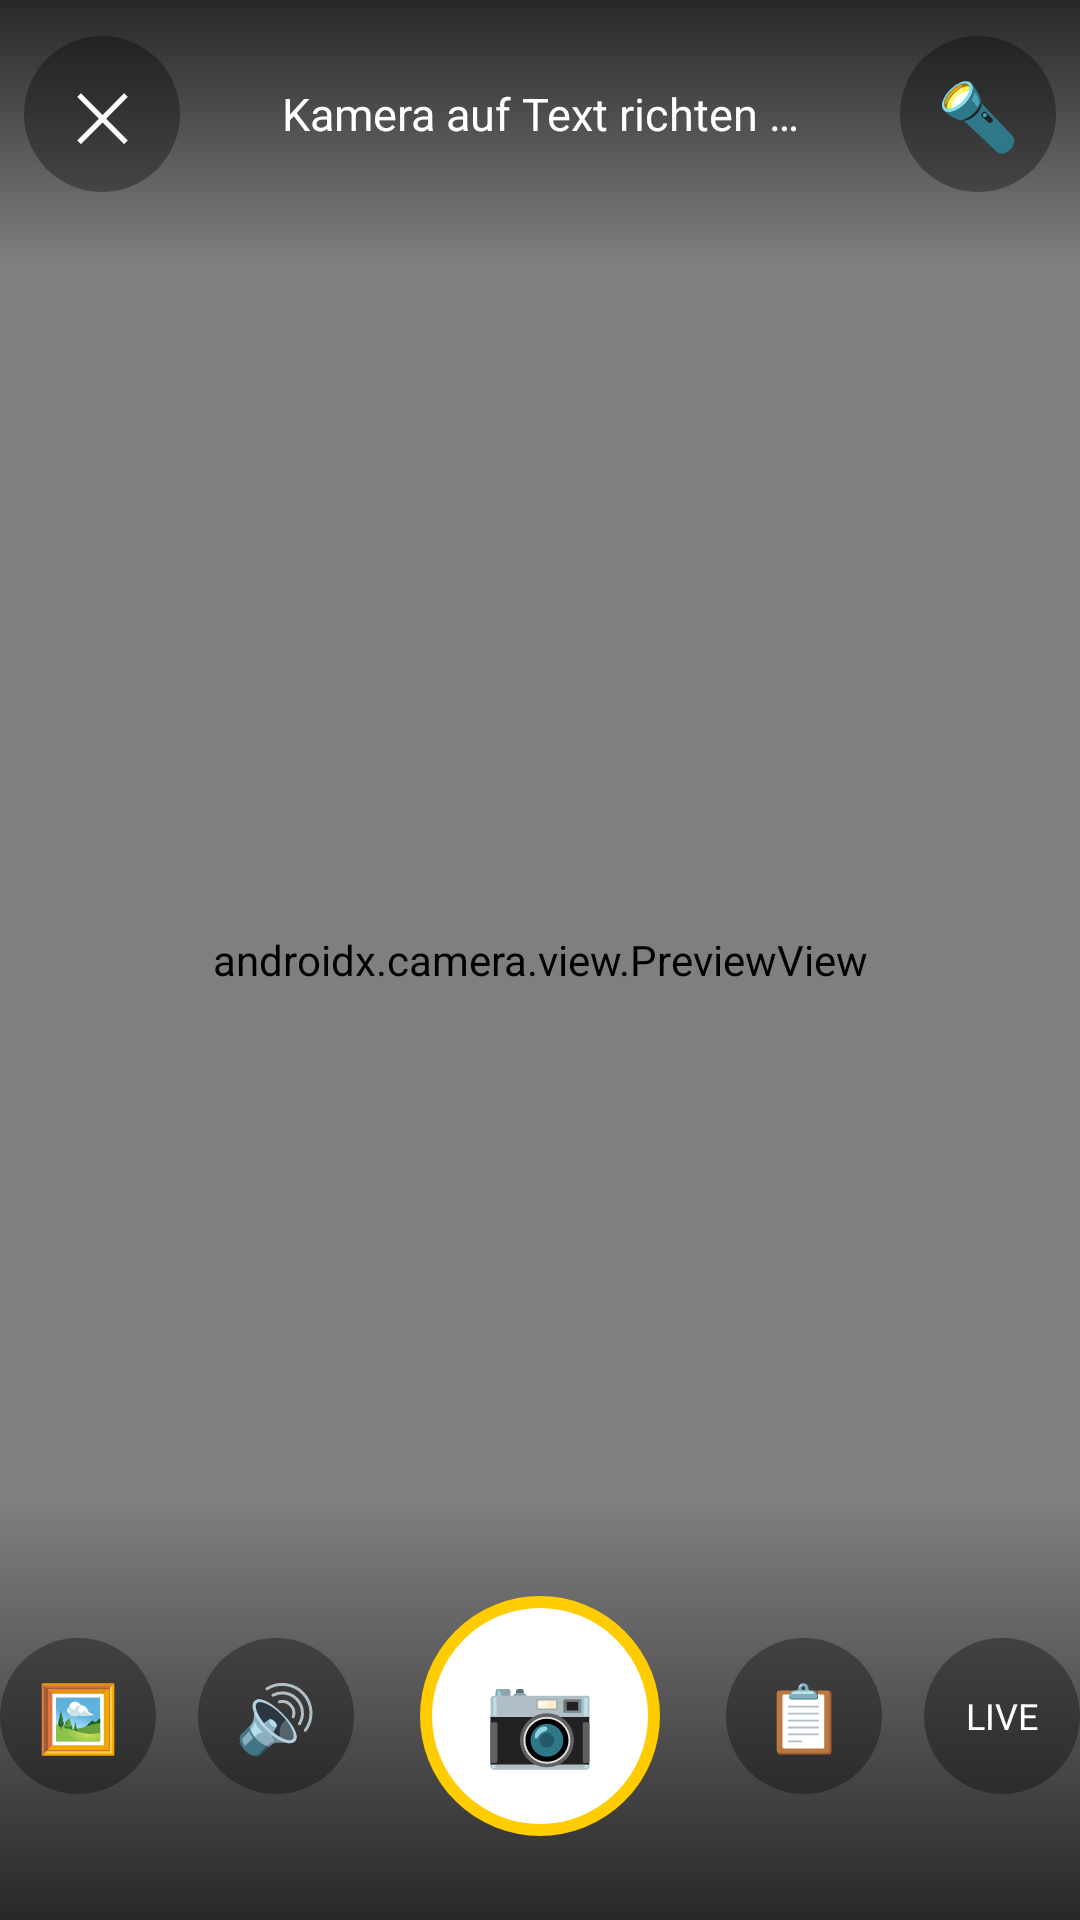

Android layout source for this screen:
<!-- AndroidManifest.xml: application theme Thema -->
<!-- res/layout/activity_kamera.xml -->
<?xml version="1.0" encoding="utf-8"?>
<FrameLayout xmlns:android="http://schemas.android.com/apk/res/android"
    android:layout_width="match_parent"
    android:layout_height="match_parent"
    android:background="#000000">

    <androidx.camera.view.PreviewView
        android:id="@+id/vorschau"
        android:layout_width="match_parent"
        android:layout_height="match_parent" />

    
    <ImageView
        android:id="@+id/standbild"
        android:layout_width="match_parent"
        android:layout_height="match_parent"
        android:contentDescription="@null"
        android:background="#000000"
        android:scaleType="fitCenter"
        android:visibility="gone" />

    <FrameLayout
        android:id="@+id/kaesten"
        android:layout_width="match_parent"
        android:layout_height="match_parent" />

    
    <LinearLayout
        android:layout_width="match_parent"
        android:layout_height="wrap_content"
        android:background="@drawable/verlauf_oben"
        android:gravity="center_vertical"
        android:orientation="horizontal"
        android:paddingStart="8dp"
        android:paddingTop="12dp"
        android:paddingEnd="8dp"
        android:paddingBottom="24dp">

        <TextView
            android:id="@+id/knopf_zurueck"
            style="@style/KameraSymbol"
            android:text="✕" />

        <TextView
            android:id="@+id/status"
            android:layout_width="0dp"
            android:layout_height="wrap_content"
            android:layout_weight="1"
            android:gravity="center"
            android:text="@string/kamera_suche"
            android:textColor="#FFFFFF"
            android:textSize="15sp" />

        <TextView
            android:id="@+id/knopf_licht"
            style="@style/KameraSymbol"
            android:text="🔦" />
    </LinearLayout>

    
    <LinearLayout
        android:layout_width="match_parent"
        android:layout_height="wrap_content"
        android:layout_gravity="bottom"
        android:background="@drawable/verlauf_unten"
        android:gravity="center"
        android:orientation="vertical"
        android:paddingTop="32dp"
        android:paddingBottom="28dp">

        <LinearLayout
            android:layout_width="match_parent"
            android:layout_height="wrap_content"
            android:gravity="center"
            android:orientation="horizontal">

            <TextView
                android:id="@+id/knopf_galerie"
                style="@style/KameraSymbol"
                android:text="🖼" />

            <TextView
                android:id="@+id/knopf_vorlesen"
                style="@style/KameraSymbol"
                android:layout_marginStart="14dp"
                android:text="🔊" />

            <TextView
                android:id="@+id/knopf_ausloeser"
                android:layout_width="80dp"
                android:layout_height="80dp"
                android:layout_marginStart="22dp"
                android:layout_marginEnd="22dp"
                android:background="@drawable/kamera_ausloeser"
                android:gravity="center"
                android:text="📷"
                android:textColor="#1E3A8A"
                android:textSize="30sp" />

            <TextView
                android:id="@+id/knopf_kopieren"
                style="@style/KameraSymbol"
                android:text="📋" />

            <TextView
                android:id="@+id/knopf_modus"
                style="@style/KameraSymbol"
                android:layout_marginStart="14dp"
                android:text="LIVE"
                android:textSize="12sp" />
        </LinearLayout>
    </LinearLayout>
</FrameLayout>
<!-- resources referenced by this layout -->
<resources>
  <!-- drawable kamera_ausloeser (drawable) -->
  <?xml version="1.0" encoding="utf-8"?>
  <ripple xmlns:android="http://schemas.android.com/apk/res/android" android:color="#331E3A8A">
      <item>
          <shape android:shape="oval">
              <solid android:color="#FFFFFF" />
              <stroke android:width="4dp" android:color="#FFCC00" />
          </shape>
      </item>
  </ripple>
  <!-- drawable verlauf_oben (drawable) -->
  <?xml version="1.0" encoding="utf-8"?>
  <shape xmlns:android="http://schemas.android.com/apk/res/android">
      <gradient android:angle="270" android:endColor="#00000000" android:startColor="#B0000000" />
  </shape>
  <!-- drawable verlauf_unten (drawable) -->
  <?xml version="1.0" encoding="utf-8"?>
  <shape xmlns:android="http://schemas.android.com/apk/res/android">
      <gradient android:angle="90" android:endColor="#00000000" android:startColor="#B0000000" />
  </shape>
  <string name="kamera_suche">Kamera auf Text richten …</string>
  <style name="KameraSymbol">
          <item name="android:layout_width">52dp</item>
          <item name="android:layout_height">52dp</item>
          <item name="android:background">@drawable/kamera_symbol</item>
          <item name="android:gravity">center</item>
          <item name="android:textColor">#FFFFFF</item>
          <item name="android:textSize">22sp</item>
      </style>
  <style name="Thema" parent="android:Theme.Material.Light.NoActionBar">
          <item name="android:windowBackground">@color/hintergrund</item>
          <item name="android:statusBarColor">@color/icon_hintergrund</item>
          <item name="android:navigationBarColor">@color/hintergrund</item>
          <item name="android:colorAccent">@color/primaer</item>
          <item name="android:colorPrimary">@color/primaer</item>
          <item name="android:textColorPrimary">@color/text</item>
          <item name="android:textColorSecondary">@color/text_leise</item>
      </style>
  <!-- drawable kamera_symbol (drawable) -->
  <?xml version="1.0" encoding="utf-8"?>
  <ripple xmlns:android="http://schemas.android.com/apk/res/android" android:color="#44FFFFFF">
      <item>
          <shape android:shape="oval">
              <solid android:color="#55000000" />
          </shape>
      </item>
  </ripple>
  <color name="hintergrund">#F1F4FA</color>
  <color name="icon_hintergrund">#1E3A8A</color>
  <color name="primaer">#1E3A8A</color>
  <color name="text">#14181F</color>
  <color name="text_leise">#5B6472</color>
</resources>
